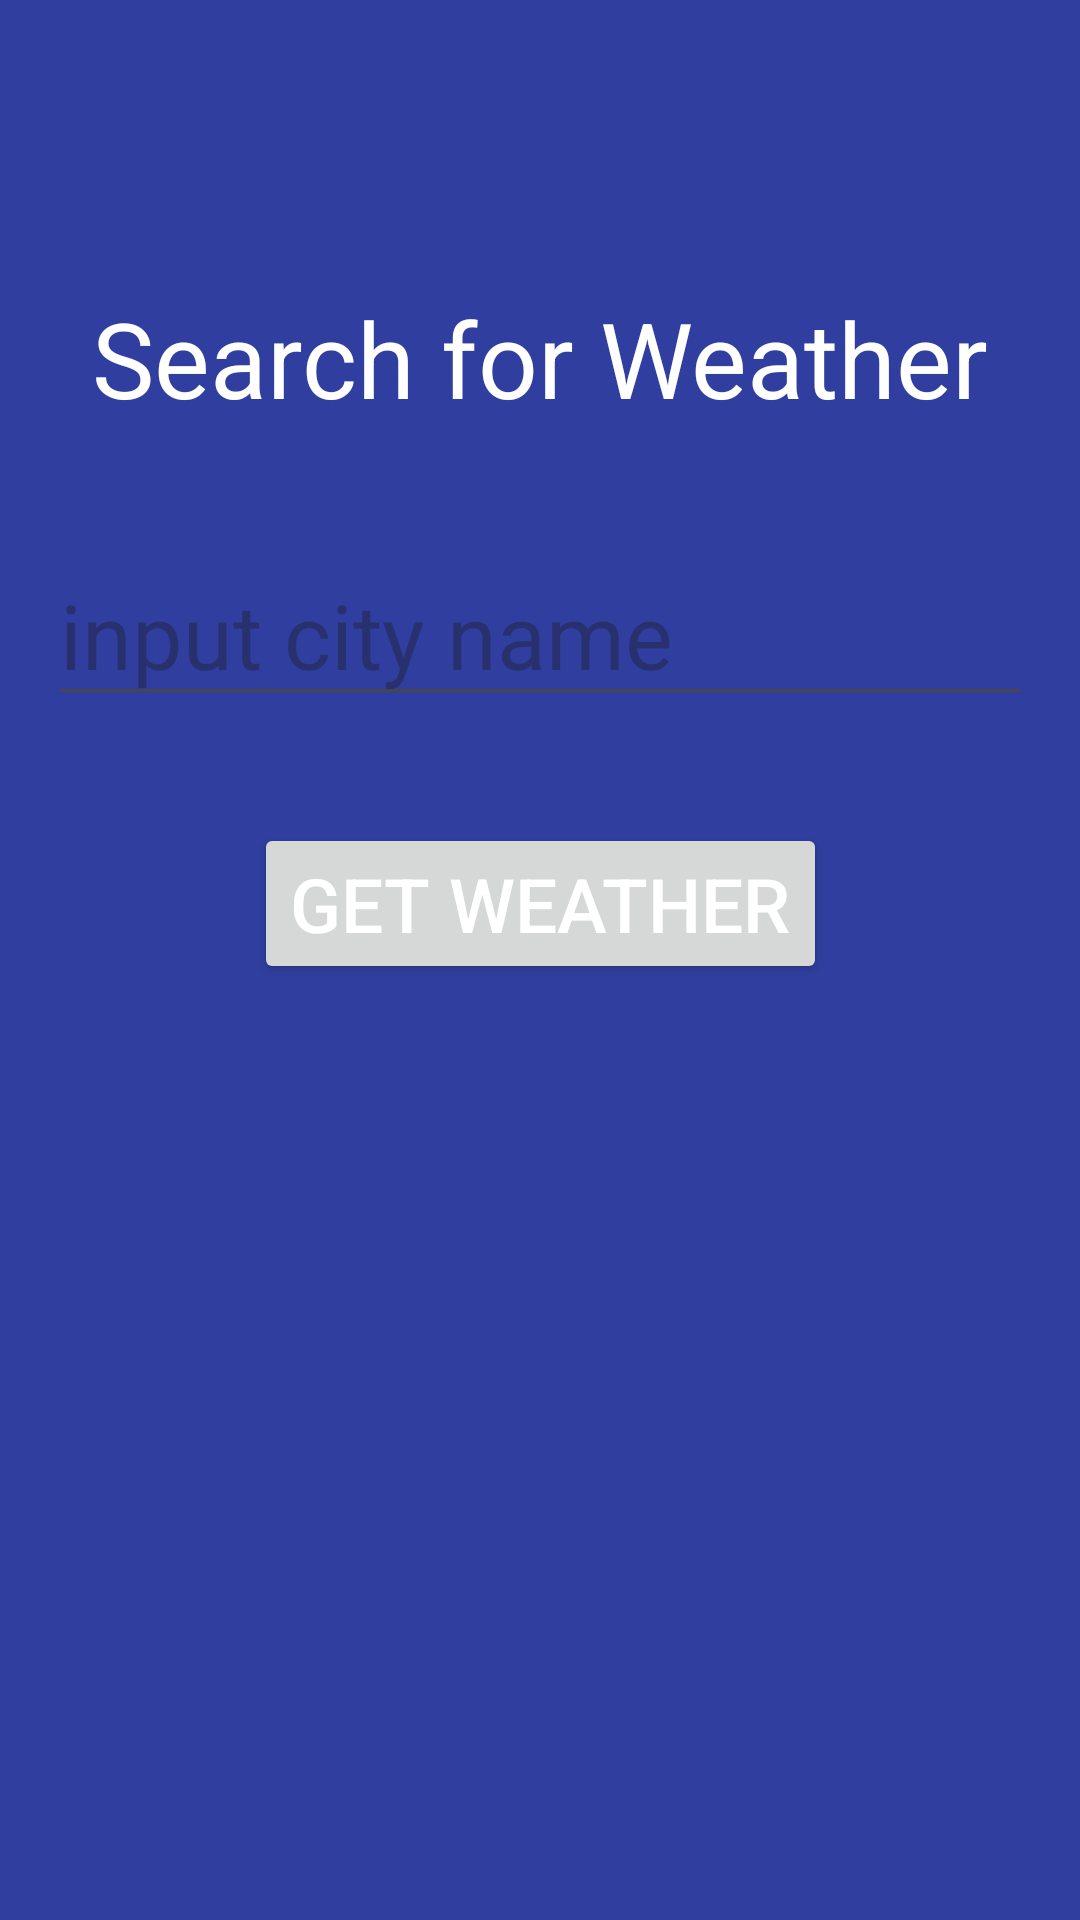

This screen was rendered from an Android layout file. Write that file and the resources it references.
<!-- AndroidManifest.xml: application theme Theme.Awas_WorkManager -->
<!-- res/layout/fragment_user_city_search.xml -->
<?xml version="1.0" encoding="utf-8"?>
<androidx.constraintlayout.widget.ConstraintLayout xmlns:android="http://schemas.android.com/apk/res/android"
    xmlns:app="http://schemas.android.com/apk/res-auto"
    xmlns:tools="http://schemas.android.com/tools"
    android:layout_width="match_parent"
    android:layout_height="match_parent"
    tools:context=".UserCitySearch"
    android:background="@color/darkerWeatherBlue">


    <TextView
        android:id="@+id/tv_title"
        android:layout_width="wrap_content"
        android:layout_height="wrap_content"
        android:layout_marginTop="96dp"
        android:text="Search for Weather"
        app:layout_constraintEnd_toEndOf="parent"
        app:layout_constraintStart_toStartOf="parent"
        app:layout_constraintTop_toTopOf="parent"
        android:textColor="@android:color/white"
        android:textSize="35dp"/>

    <Button
        android:id="@+id/btn_get_weather"
        android:layout_width="wrap_content"
        android:layout_height="wrap_content"
        android:layout_marginBottom="312dp"
        android:textSize="25dp"
        android:text="Get Weather"
        android:textColor="@android:color/white"
        app:layout_constraintBottom_toBottomOf="parent"
        app:layout_constraintEnd_toEndOf="parent"
        app:layout_constraintStart_toStartOf="parent" />

    <EditText
        android:id="@+id/city_mame"
        android:layout_width="match_parent"
        android:layout_height="wrap_content"
        android:layout_margin="16dp"
        android:layout_marginTop="44dp"
        android:textSize="30dp"
        android:hint="input city name"
        app:layout_constraintBottom_toTopOf="@+id/btn_get_weather"
        app:layout_constraintEnd_toEndOf="parent"
        app:layout_constraintStart_toStartOf="parent"
        app:layout_constraintTop_toBottomOf="@+id/tv_title"
        app:layout_constraintVertical_bias="0.538" />

</androidx.constraintlayout.widget.ConstraintLayout>
<!-- resources referenced by this layout -->
<resources>
  <color name="darkerWeatherBlue">#303f9f</color>
  <style name="Theme.Awas_WorkManager" parent="Base.Theme.Awas_WorkManager" />
  <style name="Base.Theme.Awas_WorkManager" parent="Theme.Material3.DayNight.NoActionBar">
          
          
      </style>
</resources>
